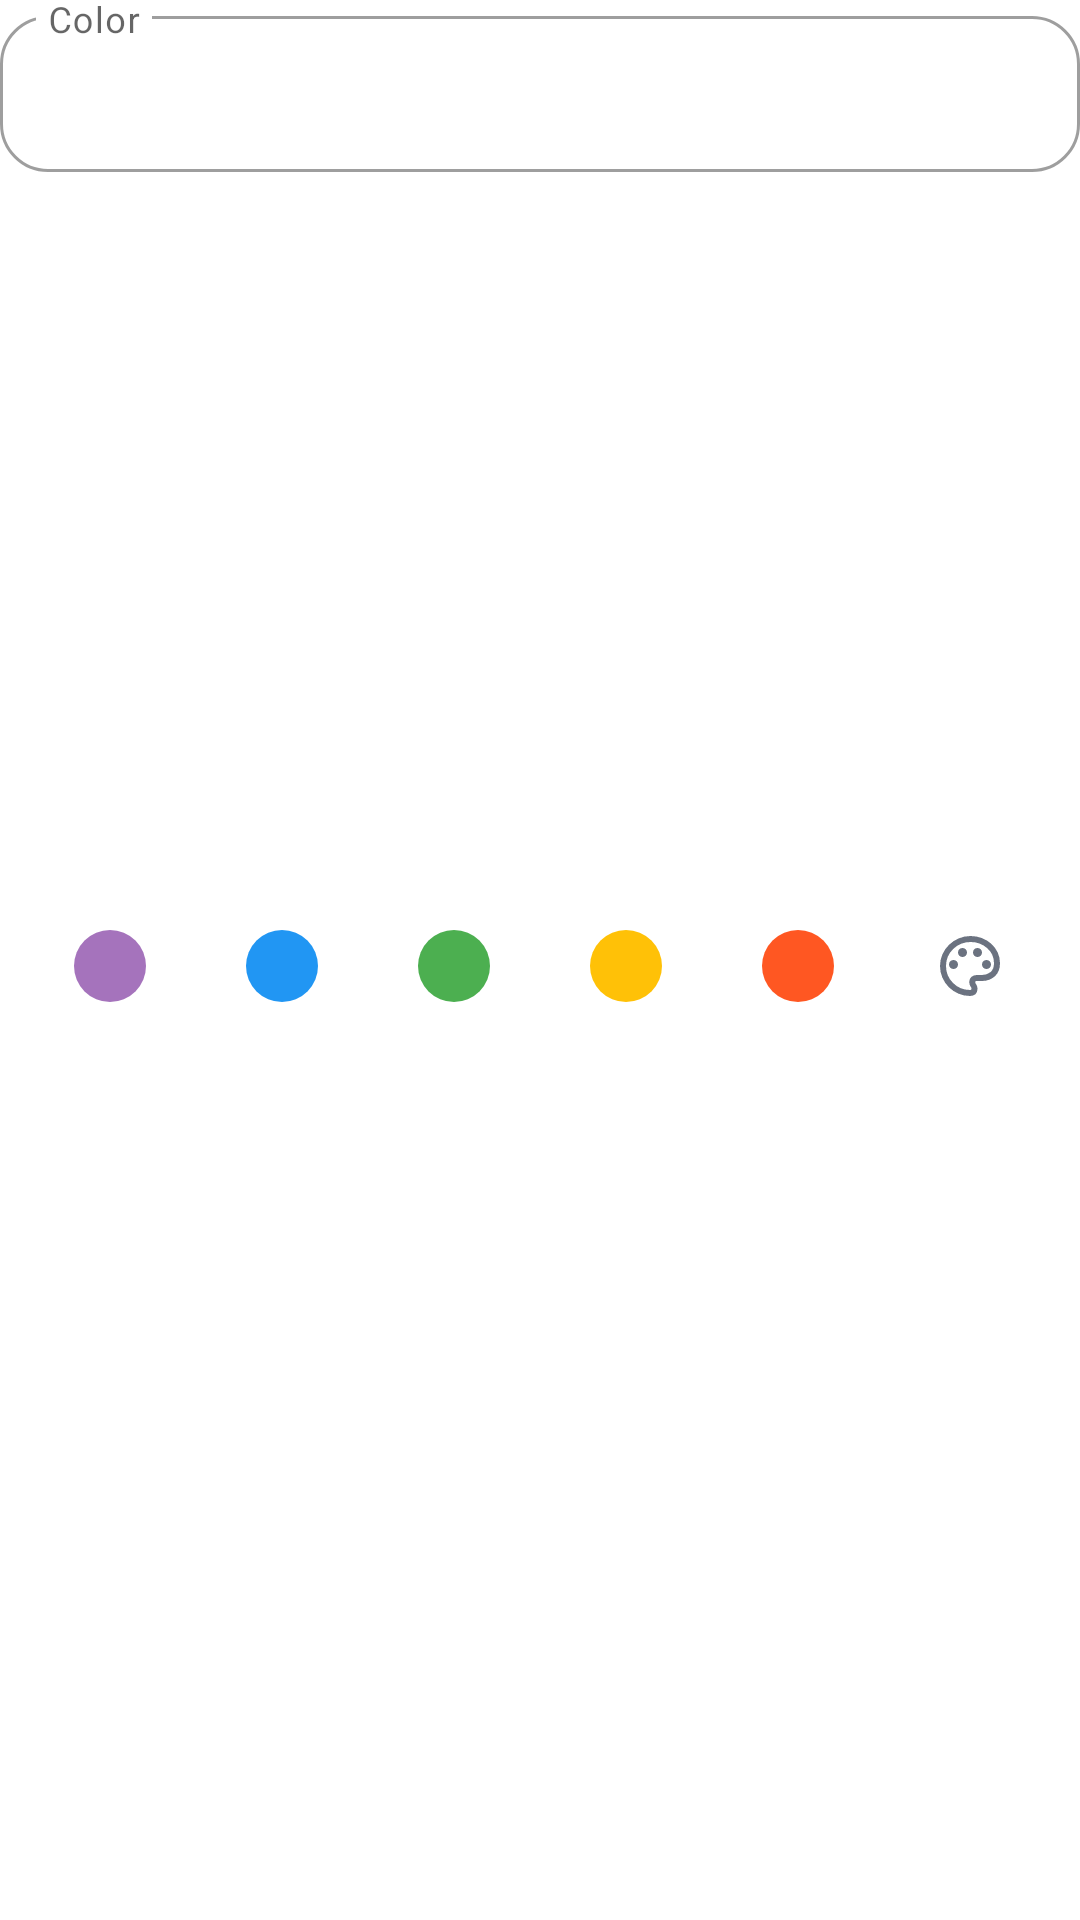

Here is an Android app screen rendered from its layout file. Give the layout XML and the strings, colors and styles it references.
<!-- AndroidManifest.xml: application theme Theme.Helloworld -->
<!-- res/layout/layout_prop_generic_color.xml -->
<?xml version="1.0" encoding="utf-8"?>
<FrameLayout xmlns:android="http://schemas.android.com/apk/res/android"
    xmlns:app="http://schemas.android.com/apk/res-auto"
    android:layout_width="match_parent"
    android:layout_height="wrap_content">

    <com.google.android.material.textfield.TextInputLayout
        android:id="@+id/containerColorInputLayout"
        android:layout_width="match_parent"
        android:layout_height="match_parent"
        app:boxCornerRadiusTopStart="16dp"
        app:boxCornerRadiusTopEnd="16dp"
        app:boxCornerRadiusBottomStart="16dp"
        app:boxCornerRadiusBottomEnd="16dp"
        app:boxBackgroundColor="@color/prop_input_bg"
        style="@style/Widget.MaterialComponents.TextInputLayout.OutlinedBox"
        android:hint="@string/prop_label_color"
        app:hintEnabled="true"
        app:expandedHintEnabled="false">
        
        <com.google.android.material.textfield.TextInputEditText
            android:layout_width="match_parent"
            android:layout_height="@dimen/prop_input_height_inner"
            android:focusable="false"
            android:clickable="false"
            android:cursorVisible="false" />
    </com.google.android.material.textfield.TextInputLayout>

    <LinearLayout
        android:layout_width="match_parent"
        android:layout_height="match_parent"
        android:orientation="horizontal"
        android:gravity="center"
        android:paddingTop="6dp"
        android:paddingBottom="2dp"
        android:paddingStart="8dp"
        android:paddingEnd="8dp">
        
        <FrameLayout android:layout_width="0dp" android:layout_weight="1" android:layout_height="match_parent">
            <View android:id="@+id/vColor1" android:layout_width="24dp" android:layout_height="24dp" android:layout_gravity="center" android:background="@drawable/shape_circle_color" android:backgroundTint="#a573bc"/>
        </FrameLayout>
        
        <FrameLayout android:layout_width="0dp" android:layout_weight="1" android:layout_height="match_parent">
            <View android:id="@+id/vColor2" android:layout_width="24dp" android:layout_height="24dp" android:layout_gravity="center" android:background="@drawable/shape_circle_color" android:backgroundTint="#2196F3"/>
        </FrameLayout>
        
        <FrameLayout android:layout_width="0dp" android:layout_weight="1" android:layout_height="match_parent">
            <View android:id="@+id/vColor3" android:layout_width="24dp" android:layout_height="24dp" android:layout_gravity="center" android:background="@drawable/shape_circle_color" android:backgroundTint="#4CAF50"/>
        </FrameLayout>
        
        <FrameLayout android:layout_width="0dp" android:layout_weight="1" android:layout_height="match_parent">
            <View android:id="@+id/vColor4" android:layout_width="24dp" android:layout_height="24dp" android:layout_gravity="center" android:background="@drawable/shape_circle_color" android:backgroundTint="#FFC107"/>
        </FrameLayout>
        
        <FrameLayout android:layout_width="0dp" android:layout_weight="1" android:layout_height="match_parent">
            <View android:id="@+id/vColor5" android:layout_width="24dp" android:layout_height="24dp" android:layout_gravity="center" android:background="@drawable/shape_circle_color" android:backgroundTint="#FF5722"/>
        </FrameLayout>
        
        
        <FrameLayout android:layout_width="0dp" android:layout_weight="1" android:layout_height="match_parent">
            <ImageView
                 android:id="@+id/btnColorCustom"
                 android:layout_width="24dp"
                 android:layout_height="24dp"
                 android:layout_gravity="center"
                 android:src="@drawable/ic_palette_open"
                 app:tint="@color/prop_text_secondary"/>
        </FrameLayout>
    </LinearLayout>
</FrameLayout>
<!-- resources referenced by this layout -->
<resources>
  <color name="prop_input_bg">#FFFFFF</color>
  <color name="prop_text_secondary">#6B7280</color>
  <dimen name="prop_input_height_inner">52dp</dimen>
  <!-- drawable ic_palette_open (drawable) -->
  <vector xmlns:android="http://schemas.android.com/apk/res/android"
      android:width="24dp"
      android:height="24dp"
      android:viewportWidth="960"
      android:viewportHeight="960">
      <group android:translateY="960">
          <path
              android:fillColor="#1f1f1f"
              android:pathData="M480-80q-82 0-155-31.5t-127.5-86Q143-252 111.5-325T80-480q0-83 32.5-156t88-127Q256-817 330-848.5T488-880q80 0 151 27.5t124.5 76q53.5 48.5 85 115T880-518q0 115-70 176.5T640-280h-74q-9 0-12.5 5t-3.5 11q0 12 15 34.5t15 51.5q0 50-27.5 74T480-80Zm0-400Zm-177 23q17-17 17-43t-17-43q-17-17-43-17t-43 17q-17 17-17 43t17 43q17 17 43 17t43-17Zm120-160q17-17 17-43t-17-43q-17-17-43-17t-43 17q-17 17-17 43t17 43q17 17 43 17t43-17Zm200 0q17-17 17-43t-17-43q-17-17-43-17t-43 17q-17 17-17 43t17 43q17 17 43 17t43-17Zm120 160q17-17 17-43t-17-43q-17-17-43-17t-43 17q-17 17-17 43t17 43q17 17 43 17t43-17ZM480-160q9 0 14.5-5t5.5-13q0-14-15-33t-15-57q0-42 29-67t71-25h70q66 0 113-38.5T800-518q0-121-92.5-201.5T488-800q-136 0-232 93t-96 227q0 133 93.5 226.5T480-160Z"/>
      </group>
  </vector>
  <!-- drawable shape_circle_color (drawable) -->
  <?xml version="1.0" encoding="utf-8"?>
  <shape xmlns:android="http://schemas.android.com/apk/res/android" android:shape="oval">
      <solid android:color="#FFFFFF"/>
      <size android:width="20dp" android:height="20dp"/>
  </shape>
  <string name="prop_label_color">Color</string>
  <style name="Theme.Helloworld" parent="Theme.MaterialComponents.DayNight.NoActionBar">
          
          <item name="colorPrimary">@color/purple_500</item>
          <item name="colorPrimaryVariant">@color/purple_700</item>
          <item name="colorOnPrimary">@color/white</item>
          
          <item name="colorSecondary">@color/teal_200</item>
          <item name="colorSecondaryVariant">@color/teal_700</item>
          <item name="colorOnSecondary">@color/black</item>
          
          
          <item name="android:statusBarColor">@android:color/transparent</item>
          <item name="android:windowLightStatusBar">true</item>
          <item name="autoCompleteTextViewStyle">@style/Widget.App.AutoCompleteTextView.Properties.Dropdown</item>
          
      </style>
  <color name="purple_500">#FF6200EE</color>
  <color name="purple_700">#FF3700B3</color>
  <color name="white">#FFFFFFFF</color>
  <color name="teal_200">#FF03DAC5</color>
  <color name="teal_700">#FF018786</color>
  <color name="black">#FF000000</color>
  <style name="Widget.App.AutoCompleteTextView.Properties.Dropdown" parent="Widget.AppCompat.AutoCompleteTextView">
          <item name="android:minHeight">@dimen/prop_input_height_inner</item>
          <item name="android:textSize">@dimen/prop_dropdown_text_size</item>
          <item name="android:textColor">@color/prop_text_primary</item>
          <item name="android:gravity">center_vertical</item>
          <item name="android:paddingStart">@dimen/prop_dropdown_padding_horizontal</item>
          <item name="android:paddingEnd">@dimen/prop_dropdown_padding_horizontal</item>
          <item name="android:maxLines">1</item>
          <item name="android:ellipsize">end</item>
      </style>
  <dimen name="prop_dropdown_text_size">13sp</dimen>
  <color name="prop_text_primary">#1F2937</color>
  <dimen name="prop_dropdown_padding_horizontal">16dp</dimen>
</resources>
